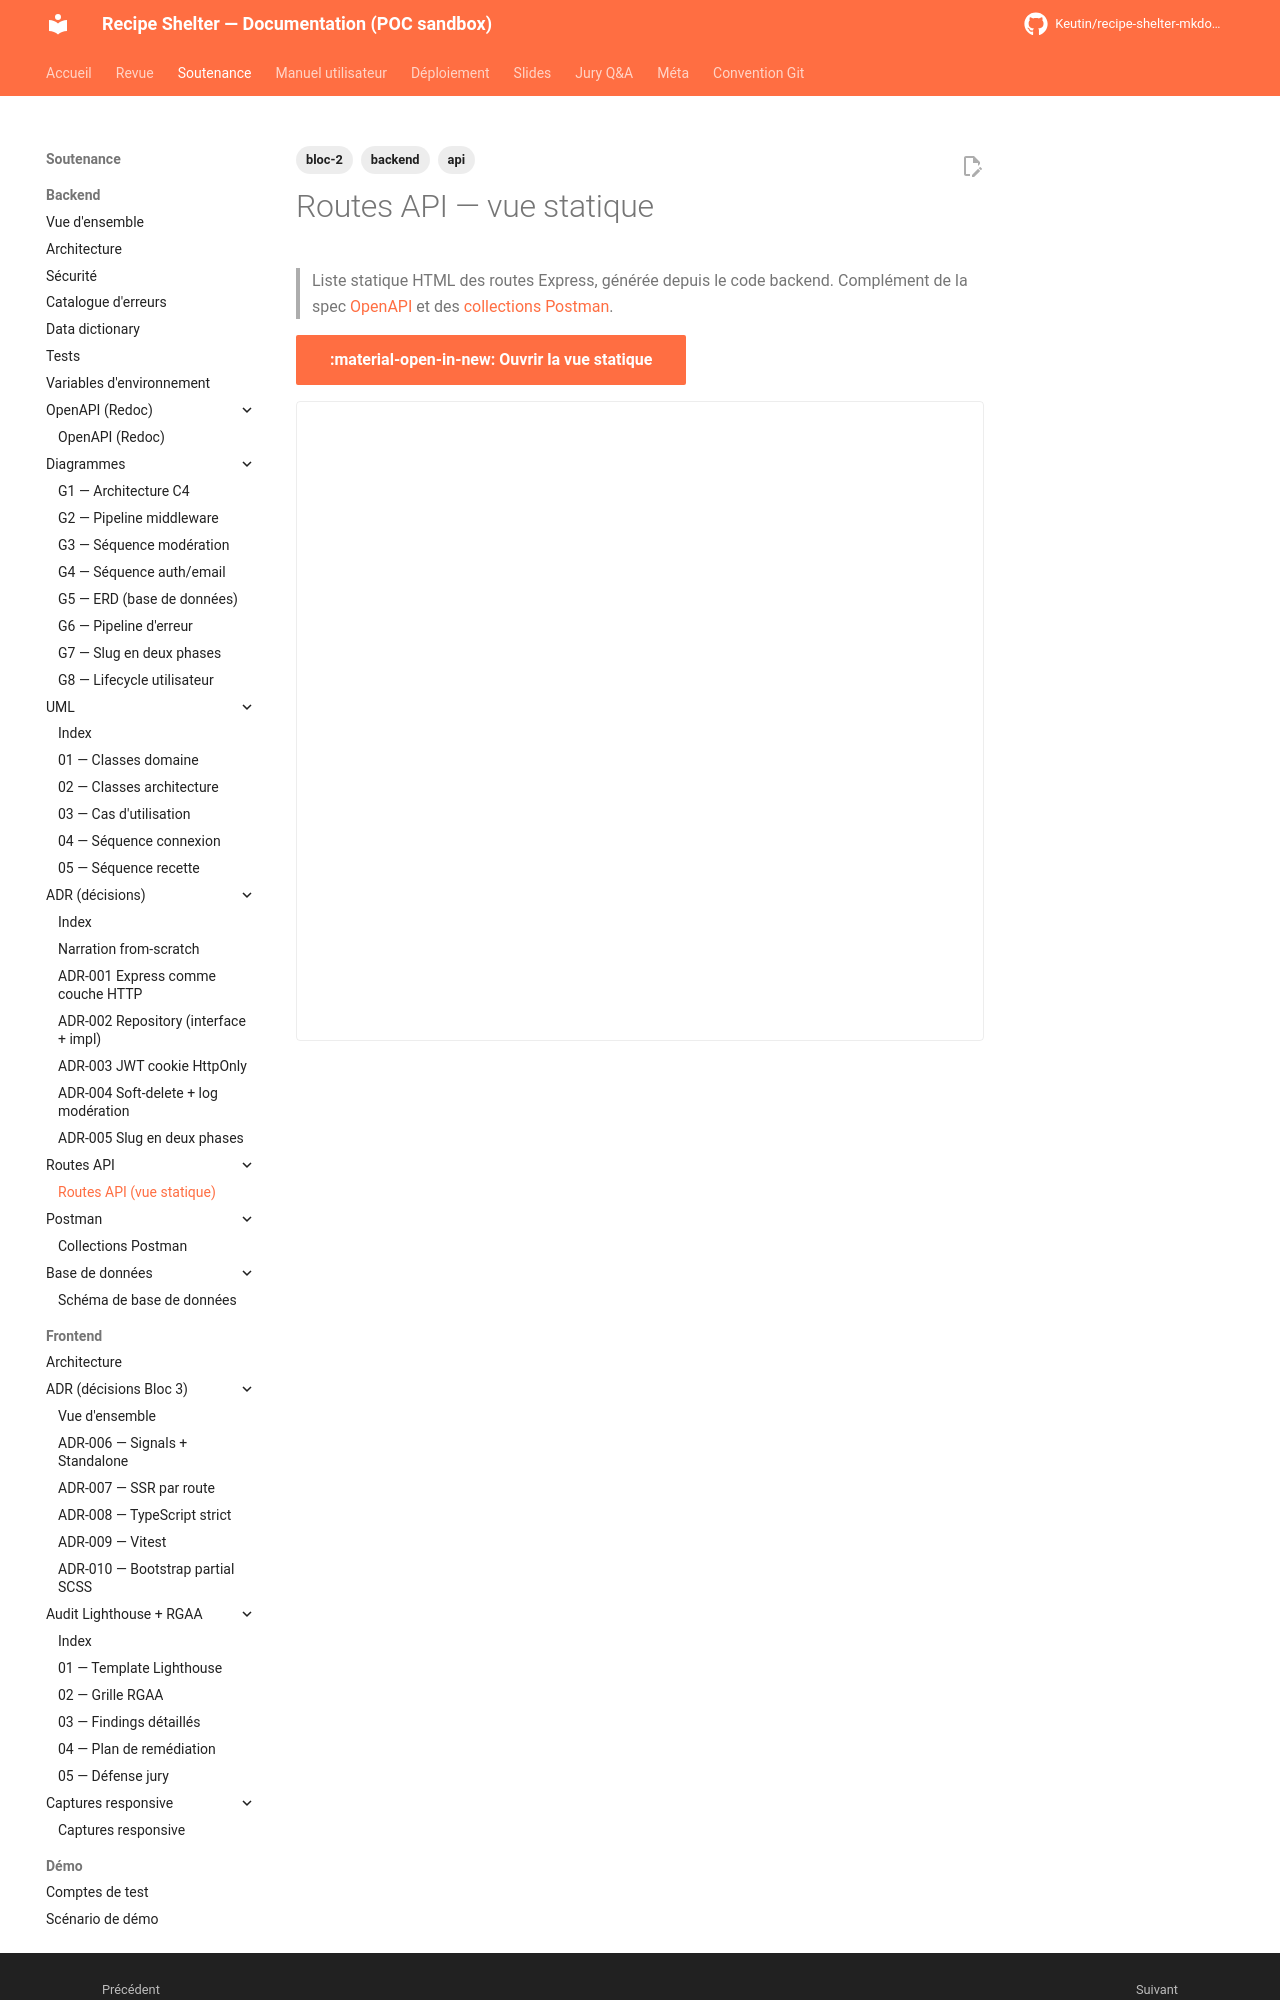

repository: Keutin/recipe-shelter-mkdocs-poc · page: soutenance/backend/api/index.html · generator: mkdocs

---
title: Routes API (vue statique)
description: Index statique HTML des routes Express du backend
tags:
  - bloc-2
  - backend
  - api
---

# Routes API — vue statique

> Liste statique HTML des routes Express, générée depuis le code backend.
> Complément de la spec [OpenAPI](../openapi/README.md) et des
> [collections Postman](../postman/README.md).

[:material-open-in-new: Ouvrir la vue statique](api-routes.html){ .md-button .md-button--primary target="_blank" }
